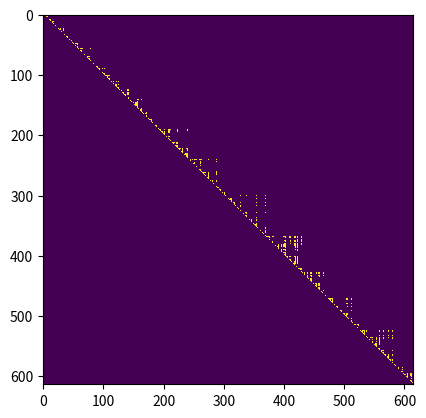

Write Python code to recreate this figure.
import matplotlib.pyplot as pyplot
import numpy

def primes_to(n):
    primes = list(range(2, n + 1))
    for p in primes:
        yield p
        multiple = p
        while multiple <= n:
            multiple = multiple + p
            if multiple in primes:
                primes.remove(multiple)

def test_primes():
    assert(list(primes_to(30)) == [2, 3, 5, 7, 11, 13, 17, 19, 23, 29])

def mountains_and_valleys_to(k_max, max_prime):
    distance = 0
    elevation = 0
    grade = 1
    k = 0
    for p in primes_to(max_prime):
        k = k + 0.5
        if k > k_max:
            break
        distance = distance + p
        elevation = elevation + grade * p
        grade = grade * -1
        yield (distance, elevation)


def compute_visible_peaks(skyline):
    peaks = [skyline[2*k] for k in range(0, len(skyline) // 2)]
    n_peaks = len(peaks)
    visible_peaks = numpy.matrix(numpy.zeros((n_peaks, n_peaks)))
    for k in range(1, len(peaks)):
        print("Looking back from {}".format(k + 1))
        print(visible_peaks)
        for j in range(0, k):
            print("    Checking to see if I can see {}".format(j + 1))
            rise = float(peaks[k][1] - peaks[j][1])
            run = float(peaks[k][0] - peaks[j][0])
            slope = rise / run
            assert(rise > 0)
            assert(run > 0)
            blocked = False
            for l in range(j + 1, k):
                dist_from_j = peaks[l][0] - peaks[j][0]
                los_at_l = peaks[j][1] + dist_from_j * slope
                if los_at_l <= peaks[l][1]:
                    blocked = True
                    print("    blocked by {}".format(l + 1))
                    break
            if not blocked:
                print("    can see it.")
                visible_peaks[j, k] = 1
    return visible_peaks

def run_tests():
    test_primes()

def main():
    max_k = 100000
    max_prime = int(1e4)

    skyline = list(mountains_and_valleys_to(max_k, max_prime))
    visible_peaks = compute_visible_peaks(skyline)
    print(visible_peaks)
    skyline_arr = list(list(t for t in zip(*skyline)))

    #pyplot.plot(skyline_arr[0], skyline_arr[1])
    #pyplot.axis('equal')

    pyplot.imshow(visible_peaks, interpolation='none')

    pyplot.show()

if __name__ == '__main__':
    run_tests()
    main()
